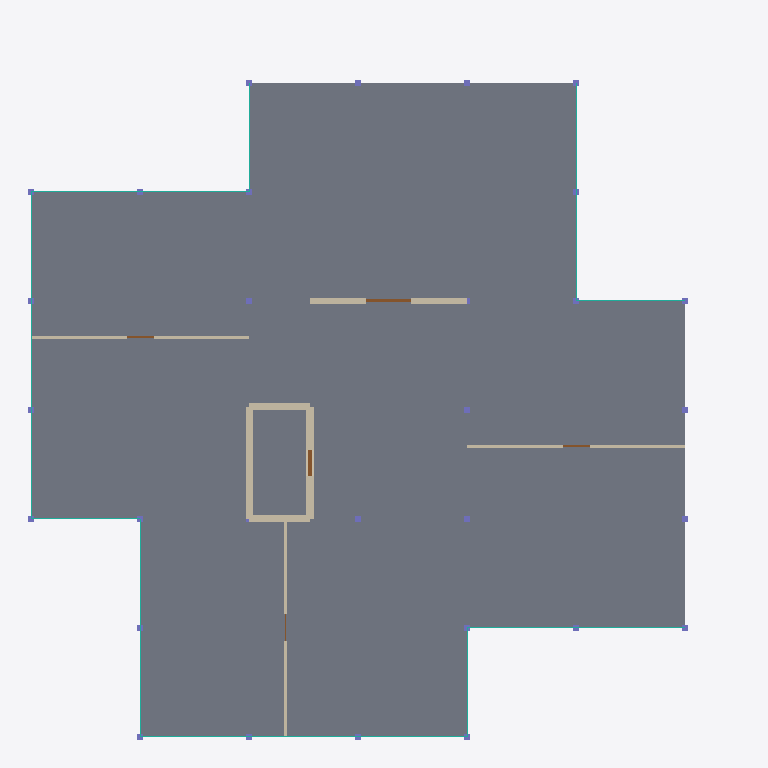
Plan cut of the same IFC building model at storey '1st Storey' (level 1.80 m, cut at 3.20 m), seen from above with north up, elements coloured by IFC class: 28 columns (violet), 18 curtain walls (teal), 8 walls (beige), 5 slabs (grey), 4 doors (brown). Cut surfaces are drawn darker.
Extent 23.5 m × 23.5 m × 9.2 m (x, y, z). Storeys (3): 1st Storey at 1.80 m; 2nd Storey at 5.40 m; Roof at 9.00 m. Elements (125): 53 IfcColumn, 42 IfcCurtainWall, 14 IfcWall, 8 IfcSlab, 7 IfcDoor, 1 IfcRoof.

HEADER;
FILE_DESCRIPTION(('ViewDefinition[DesignTransferView]'),'2;1');
FILE_NAME('/dev/null','2026-09-01T23:49:16+00:00',(''),(''),'IfcOpenShell 0.8.5','IfcOpenShell 0.8.5','Nobody');
FILE_SCHEMA(('IFC4'));
ENDSEC;
DATA;
#1=IFCPROJECT('3vdg4aMrH1MAWwa9jwbNaV',$,'Pinwheel House',$,$,$,$,(#10),#5);
#14=IFCSITE('3lrVyOLNn3h9YRGdVjhtmj',$,'Main Block',$,$,$,$,$,$,$,$,32.5,$,$);
#15=IFCBUILDING('0JbB6DxBzDsQS1peNZuGp0',$,'Pinwheel House',$,$,$,$,$,$,$,$,$);
#16=IFCBUILDINGSTOREY('3IHylbNffCf8GXJfPCUiyj',$,'1st Storey',$,$,$,$,$,$,1800.0);
#17=IFCBUILDINGSTOREY('1EHfVbRJv6Tgofutoa7IeK',$,'2nd Storey',$,$,$,$,$,$,5400.0);
#18=IFCBUILDINGSTOREY('1ioEVVFMvBIAkG6HXtsMhu',$,'Roof',$,$,$,$,$,$,9000.0);
#684=IFCSLAB('0UFcggaYj959WYeP3BKgfv',$,'A-Slabs-L1-02',$,$,#703,#691,$,$);
#712=IFCSLAB('13OtVQlh9FRRRcz2aRhe06',$,'A-Slabs-L1-03',$,$,#731,#719,$,$);
#740=IFCSLAB('3PMCtPtST1u85$jOtDfueO',$,'A-Slabs-L1-04',$,$,#759,#747,$,$);
#768=IFCSLAB('2_QBRzWfDF9x4ZsykIPvo_',$,'A-Slabs-L1-05',$,$,#787,#775,$,$);
#655=IFCSLAB('0Z3UJAX8b678cdugkYsRhZ',$,'A-Slabs-L1-01',$,$,#675,#662,$,$);
#185=IFCWALL('0K3HN21Fv2gxV$85dY8dSU',$,'A-Walls-HS-East-L1',$,$,#208,#201,$,$);
#341=IFCWALL('3Rlhdf9nT8hQuU6rY0A_ab',$,'A-Walls-HS-West-L1',$,$,#364,#357,$,$);
#419=IFCWALL('1aZ08Um5DC9w66_tnP8Bgl',$,'A-Walls-Core-N-L1',$,$,#443,#435,$,$);
#498=IFCWALL('3AdIPQlUD3yv20hxIOb2ir',$,'A-Walls-Int-E01-L1',$,$,#522,#514,$,$);
#616=IFCWALL('0n59NhbTD1_Ro7yHBCL1wl',$,'A-Walls-Int-W01-L1',$,$,#639,#632,$,$);
#577=IFCWALL('3mGPFbQYLDC8W4zcv6n_7f',$,'A-Walls-Int-S01-L1',$,$,#600,#593,$,$);
#104=IFCWALL('0F7NinCpjCGB$g0hvXG$ML',$,'A-Walls-HS-South-L1',$,$,#129,#120,$,$);
#263=IFCWALL('3cCafNwN1D$hO3xd2_OOGl',$,'A-Walls-HS-North-L1',$,$,#286,#279,$,$);
#4327=IFCDOOR('2zLN0Tnmb9_h9L9IybJzZm',$,'A-Doors-D03',$,$,#4345,#4334,'D03',2400.0,1500.0,$,$,$);
#2559=IFCCURTAINWALL('2WRSRrPTT409837I3d$TRm',$,'A-Glazing-L1-01',$,$,$,$,$,.NOTDEFINED.);
#2600=IFCCURTAINWALL('18DRafxcP7KRpQ9LphsjxU',$,'A-Glazing-L1-02',$,$,$,$,$,.NOTDEFINED.);
#2756=IFCCURTAINWALL('22afxt7HDC3PmLsj1CGX5a',$,'A-Glazing-L1-06',$,$,$,$,$,.NOTDEFINED.);
#2834=IFCCURTAINWALL('2V8$gx$VjCj9JgNTnm61Gh',$,'A-Glazing-L1-08',$,$,$,$,$,.NOTDEFINED.);
#2795=IFCCURTAINWALL('2sr4ycDnv7QxHHszOIUA7E',$,'A-Glazing-L1-07',$,$,$,$,$,.NOTDEFINED.);
#3068=IFCCURTAINWALL('2qCm$QYrbBSutwqD9susED',$,'A-Glazing-L1-14',$,$,$,$,$,.NOTDEFINED.);
#3029=IFCCURTAINWALL('0dPfS9fuz769Xyd3D_eSsY',$,'A-Glazing-L1-13',$,$,$,$,$,.NOTDEFINED.);
#3146=IFCCURTAINWALL('0t4p5NgzH8rQm2FR4mp76A',$,'A-Glazing-L1-16',$,$,$,$,$,.NOTDEFINED.);
#3107=IFCCURTAINWALL('37_L5ZbxTEoQcwZfpvIE3Y',$,'A-Glazing-L1-15',$,$,$,$,$,.NOTDEFINED.);
#3185=IFCCURTAINWALL('0icAuCaU95NvsIUNpQjF5$',$,'A-Glazing-L1-17',$,$,$,$,$,.NOTDEFINED.);
#3302=IFCCURTAINWALL('31vBtqlJ19gQCcB8PhHHqC',$,'A-Glazing-L1-20',$,$,$,$,$,.NOTDEFINED.);
#3263=IFCCURTAINWALL('0pKUMMs_P72uzasb15OJ66',$,'A-Glazing-L1-19',$,$,$,$,$,.NOTDEFINED.);
#3380=IFCCURTAINWALL('1aL6CB2FbDjv5Dt9lPbgd7',$,'A-Glazing-L1-22',$,$,$,$,$,.NOTDEFINED.);
#3341=IFCCURTAINWALL('07$il73dnEreApcHCjreU_',$,'A-Glazing-L1-21',$,$,$,$,$,.NOTDEFINED.);
#3419=IFCCURTAINWALL('1e9G5661TCrxYQXQ4qL1Ts',$,'A-Glazing-L1-23',$,$,$,$,$,.NOTDEFINED.);
#2990=IFCCURTAINWALL('2lhm88msnCZfj73pfNi7am',$,'A-Glazing-L1-12',$,$,$,$,$,.NOTDEFINED.);
#3224=IFCCURTAINWALL('2zABm97KL1GAzm2ILiQzt7',$,'A-Glazing-L1-18',$,$,$,$,$,.NOTDEFINED.);
#3458=IFCCURTAINWALL('2ptriFCQz7ZwoQzw0Sy2TV',$,'A-Glazing-L1-24',$,$,$,$,$,.NOTDEFINED.);
#4218=IFCDOOR('3FbOYM4cP75P0Iy8NCKoMG',$,'A-Doors-D01',$,$,#4236,#4225,'D01',2000.0,850.0,$,$,$);
#4382=IFCDOOR('3hHtNWz5P58xWs5LK2OwcT',$,'A-Doors-D04',$,$,#4400,#4389,'D04',2100.0,900.0,$,$,$);
#4545=IFCDOOR('08V116PATBFvFVKiaqXKIu',$,'A-Doors-D07',$,$,#4562,#4552,'D07',2100.0,900.0,$,$,$);
#1299=IFCCOLUMN('2SUVopiFvESx9o1$D37$yc',$,'A-Columns-L1-012',$,$,#1316,#1306,$,$);
#1419=IFCCOLUMN('205wReiir1cwviwetxOW20',$,'A-Columns-L1-016',$,$,#1436,#1426,$,$);
#1479=IFCCOLUMN('0HCcTJpObDxRDm9MnPIA7e',$,'A-Columns-L1-018',$,$,#1496,#1486,$,$);
#1599=IFCCOLUMN('1LqVGI3yPDqBjS0rmnWSp4',$,'A-Columns-L1-022',$,$,#1616,#1606,$,$);
#1569=IFCCOLUMN('1e5A8Bg_T1dwQ_XhGrSHVB',$,'A-Columns-L1-021',$,$,#1586,#1576,$,$);
#1659=IFCCOLUMN('0Fvw4yX71BROAME7w2ZE5j',$,'A-Columns-L1-024',$,$,#1676,#1666,$,$);
#1839=IFCCOLUMN('0fdAZasZ537xzkUTIOOtIH',$,'A-Columns-L1-030',$,$,#1856,#1846,$,$);
#1869=IFCCOLUMN('2R35lmBebA59LBIT5_SrDJ',$,'A-Columns-L1-031',$,$,#1886,#1876,$,$);
#1359=IFCCOLUMN('2Cch8hcFDBQAxz2dKDBd5r',$,'A-Columns-L1-014',$,$,#1376,#1366,$,$);
#1779=IFCCOLUMN('1mDf8WP2fFu8Vi9zCYexoJ',$,'A-Columns-L1-028',$,$,#1796,#1786,$,$);
#1809=IFCCOLUMN('17txm7CG9Ehxg3xgNd4v6A',$,'A-Columns-L1-029',$,$,#1826,#1816,$,$);
#1899=IFCCOLUMN('1PDGwbpuXF9vOb0m469lej',$,'A-Columns-L1-032',$,$,#1916,#1906,$,$);
#968=IFCCOLUMN('1E5n9dg9578xVOlgP4kkJp',$,'A-Columns-L1-001',$,$,#986,#975,$,$);
#1089=IFCCOLUMN('0cG9Yvje1AlfhCoCAOrYc3',$,'A-Columns-L1-005',$,$,#1106,#1096,$,$);
#1719=IFCCOLUMN('2Hnzejmfz7vuIbUTCH3YAI',$,'A-Columns-L1-026',$,$,#1736,#1726,$,$);
#999=IFCCOLUMN('34th5rfTb6kAfNmmJbf$Ut',$,'A-Columns-L1-002',$,$,#1016,#1006,$,$);
#1059=IFCCOLUMN('1k9KsNbXn2IP3qQpm9QXv1',$,'A-Columns-L1-004',$,$,#1076,#1066,$,$);
#1029=IFCCOLUMN('1PcrxBpEj0mfUGVdD9D2GX',$,'A-Columns-L1-003',$,$,#1046,#1036,$,$);
#1119=IFCCOLUMN('1pBGO7fln9Mw44CM1wdZjs',$,'A-Columns-L1-006',$,$,#1136,#1126,$,$);
#1179=IFCCOLUMN('3TMzZVu817BfcDphMJdwkz',$,'A-Columns-L1-008',$,$,#1196,#1186,$,$);
#1149=IFCCOLUMN('1$AEW0w8v98u$xSpA7zBkt',$,'A-Columns-L1-007',$,$,#1166,#1156,$,$);
#1209=IFCCOLUMN('3koWcyIJL5r9ckNXHjwpWt',$,'A-Columns-L1-009',$,$,#1226,#1216,$,$);
#1329=IFCCOLUMN('0u3mO2Ot9CE8WrQfxrNLtA',$,'A-Columns-L1-013',$,$,#1346,#1336,$,$);
#1389=IFCCOLUMN('20PPpKqUbC7Q4PA2N79TKp',$,'A-Columns-L1-015',$,$,#1406,#1396,$,$);
#1539=IFCCOLUMN('1RL4F6rlvFQAb8fZ0tW2Xp',$,'A-Columns-L1-020',$,$,#1556,#1546,$,$);
#1509=IFCCOLUMN('1hZIEUXZT0te2CqVcljVjr',$,'A-Columns-L1-019',$,$,#1526,#1516,$,$);
#1689=IFCCOLUMN('1E3y_ltI972B2v3TosVWmz',$,'A-Columns-L1-025',$,$,#1706,#1696,$,$);
#1749=IFCCOLUMN('2LtHfgkVj6UP3Oelp4bwaf',$,'A-Columns-L1-027',$,$,#1766,#1756,$,$);
ENDSEC;
